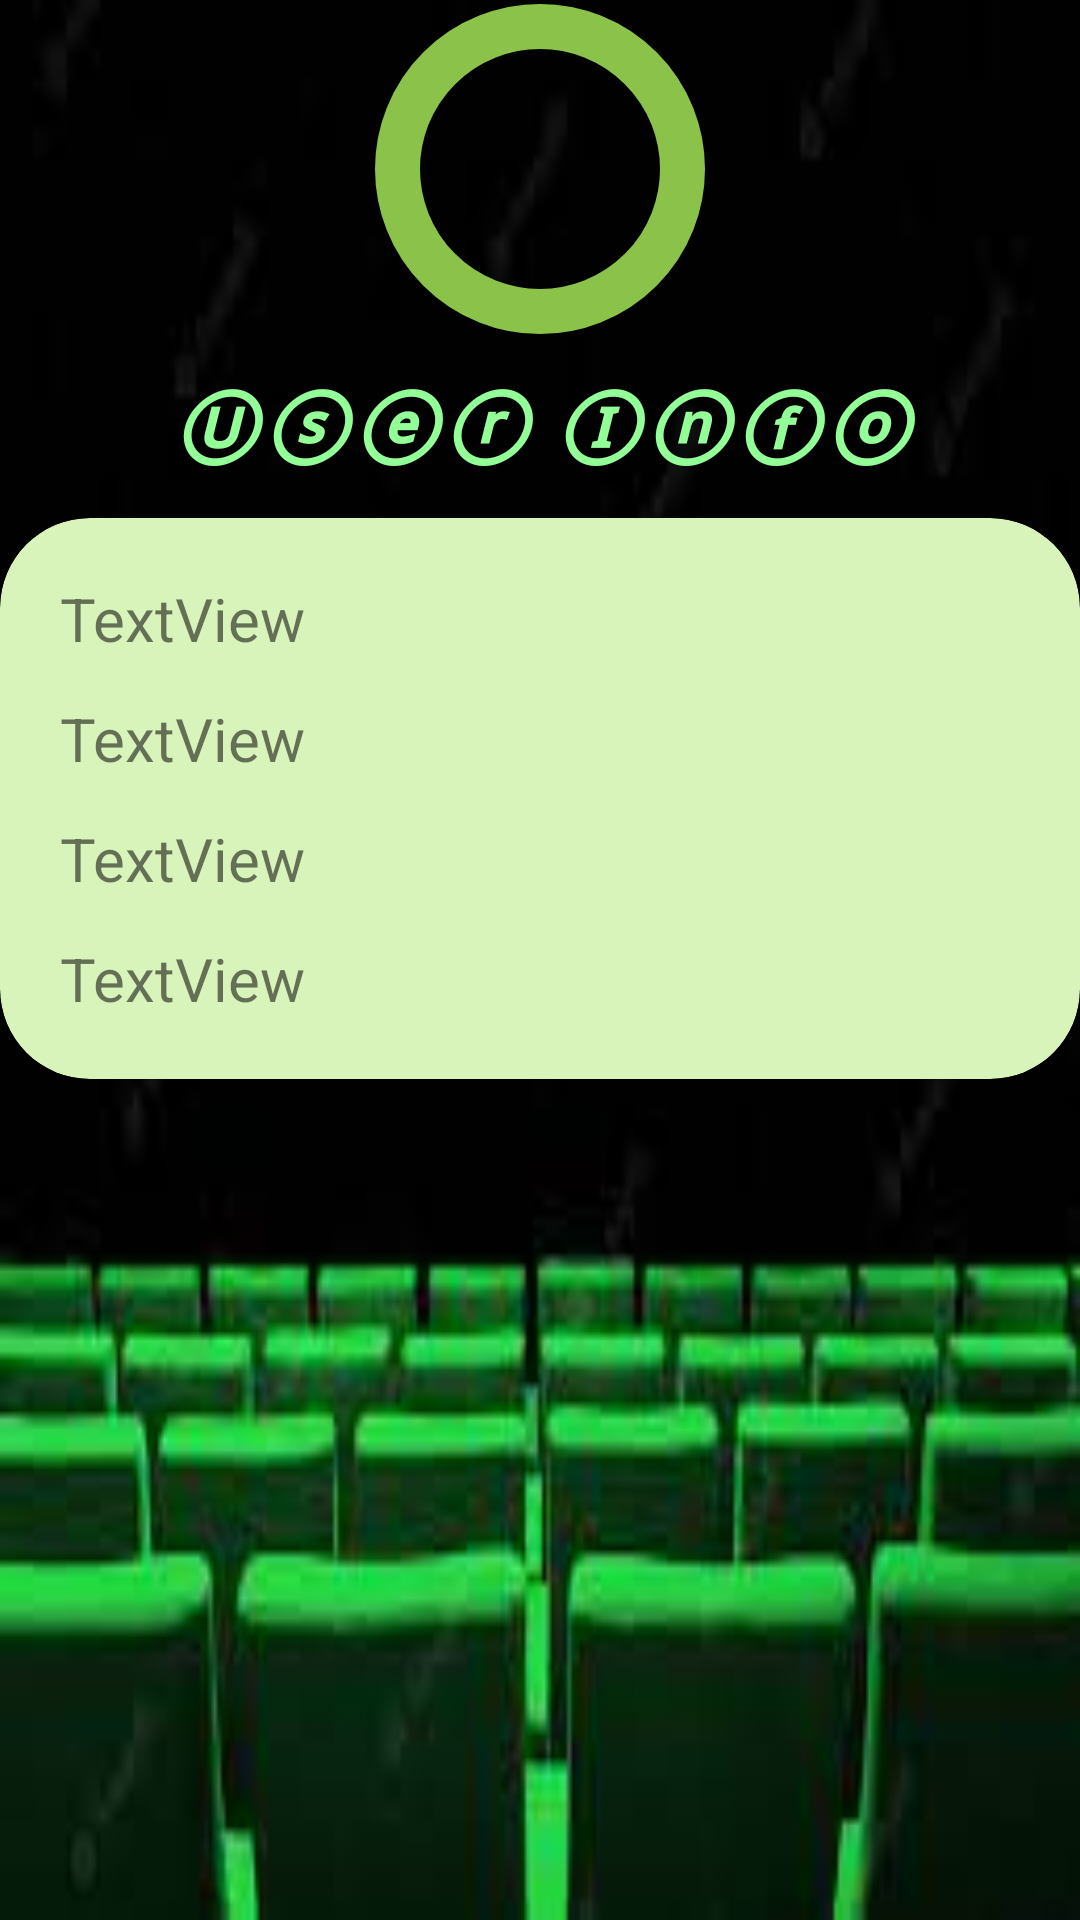

The Android layout XML behind this screen, and the referenced resources:
<!-- AndroidManifest.xml: application theme Theme.Bilito -->
<!-- res/layout/activity_profile.xml -->
<?xml version="1.0" encoding="utf-8"?>
<androidx.constraintlayout.widget.ConstraintLayout xmlns:android="http://schemas.android.com/apk/res/android"
    xmlns:app="http://schemas.android.com/apk/res-auto"
    xmlns:tools="http://schemas.android.com/tools"
    android:layout_width="match_parent"
    android:layout_height="match_parent"
    android:background="@drawable/profile_background"
    tools:context=".profile.ui.activity.ProfileActivity"
    tools:ignore="SpUsage">

    <ScrollView
        android:layout_width="match_parent"
        android:layout_height="wrap_content"
        app:layout_constraintBottom_toBottomOf="parent"
        app:layout_constraintEnd_toEndOf="parent"
        app:layout_constraintHorizontal_bias="0.0"
        app:layout_constraintStart_toStartOf="parent"
        app:layout_constraintTop_toTopOf="parent"
        app:layout_constraintVertical_bias="0.005">

        <LinearLayout
            android:layout_width="match_parent"
            android:layout_height="wrap_content"
            android:background="#00000000"
            android:backgroundTint="#00000000"
            android:orientation="vertical">


            <ImageView
                android:id="@+id/ProfileImageView"
                android:layout_width="110dp"
                android:layout_height="110dp"
                android:layout_gravity="center"
                android:background="@drawable/image_circle_shape"
                android:contentDescription="ProfileImage"
                android:onClick="imageEditor"
                android:scaleType="centerCrop"
                android:src="@drawable/person_default"
                tools:ignore="UsingOnClickInXml" />


            <TextView
                android:id="@+id/textView6"
                style="@android:style/Widget.Material.TextView"
                android:layout_width="match_parent"
                android:layout_height="wrap_content"
                android:layout_margin="10dp"
                android:gravity="center"
                android:text="@string/userInfo"
                android:textColor="@color/onPrimary"
                android:textSize="30dp"
                android:textStyle="bold|italic" />

            <androidx.cardview.widget.CardView
                android:layout_width="match_parent"
                android:layout_height="wrap_content"
                android:background="#D9F4BB"
                android:backgroundTint="#D9F4BB"
                app:cardBackgroundColor="#D9F4BB"
                app:cardCornerRadius="30dp"
                app:cardElevation="10dp">

                <TextView
                    android:id="@+id/textViewUserName"
                    android:layout_width="wrap_content"
                    android:layout_height="wrap_content"
                    android:layout_marginStart="20dp"
                    android:layout_marginTop="20dp"
                    android:text="TextView"
                    android:textSize="20dp" />

                <TextView
                    android:id="@+id/textViewEmail"
                    android:layout_width="wrap_content"
                    android:layout_height="wrap_content"
                    android:layout_marginStart="20dp"
                    android:layout_marginTop="60dp"
                    android:text="TextView"
                    android:textSize="20dp" />

                <TextView
                    android:id="@+id/textViewPhone"
                    android:layout_width="wrap_content"
                    android:layout_height="wrap_content"
                    android:layout_marginStart="20dp"
                    android:layout_marginTop="100dp"
                    android:text="TextView"
                    android:textSize="20dp" />

                <TextView
                    android:id="@+id/textViewTicket"
                    android:layout_width="wrap_content"
                    android:layout_height="wrap_content"
                    android:layout_marginStart="20dp"
                    android:layout_marginTop="140dp"
                    android:layout_marginEnd="20dp"
                    android:layout_marginBottom="20dp"
                    android:text="TextView"
                    android:textSize="20dp" />

            </androidx.cardview.widget.CardView>
        </LinearLayout>
    </ScrollView>
</androidx.constraintlayout.widget.ConstraintLayout>
<!-- resources referenced by this layout -->
<resources>
  <color name="onPrimary">#92FF97</color>
  <!-- drawable image_circle_shape (drawable) -->
  <?xml version="1.0" encoding="utf-8"?>
  <shape
      xmlns:android="http://schemas.android.com/apk/res/android"
      android:shape="rectangle"   >
  
      <solid
          android:color="@android:color/transparent" >
      </solid>
  
      <stroke
          android:width="15dp"
          android:color="#8BC34A" >
      </stroke>
  
      <padding
          android:left="10dp"
          android:top="10dp"
          android:right="10dp"
          android:bottom="10dp"    >
      </padding>
  
      <corners
          android:radius="360dp"   >
      </corners>
  
  </shape>
  <!-- drawable profile_background: jpg bitmap (drawable-v24, 4300 bytes) -->
  <string name="userInfo">Ⓤⓢⓔⓡ Ⓘⓝⓕⓞ</string>
  <style name="Theme.Bilito" parent="Theme.MaterialComponents.DayNight.DarkActionBar">
          
          <item name="colorPrimary">@color/purple_500</item>
          <item name="colorPrimaryVariant">@color/purple_700</item>
          <item name="colorOnPrimary">@color/white</item>
          
          <item name="colorSecondary">@color/teal_200</item>
          <item name="colorSecondaryVariant">@color/teal_700</item>
          <item name="colorOnSecondary">@color/black</item>
          
          <item name="android:statusBarColor" tools:targetApi="l">?attr/colorPrimaryVariant</item>
          
      </style>
  <color name="purple_700">#FF3700B3</color>
  <color name="white">#FFFFFFFF</color>
  <color name="teal_200">#FF03DAC5</color>
  <color name="teal_700">#FF018786</color>
  <color name="black">#FF000000</color>
  <!-- not gathered from this repository: default colours our renderer supplied (Android Studio template values) -->
  <color name="purple_500">#FF6200EE</color>
</resources>
